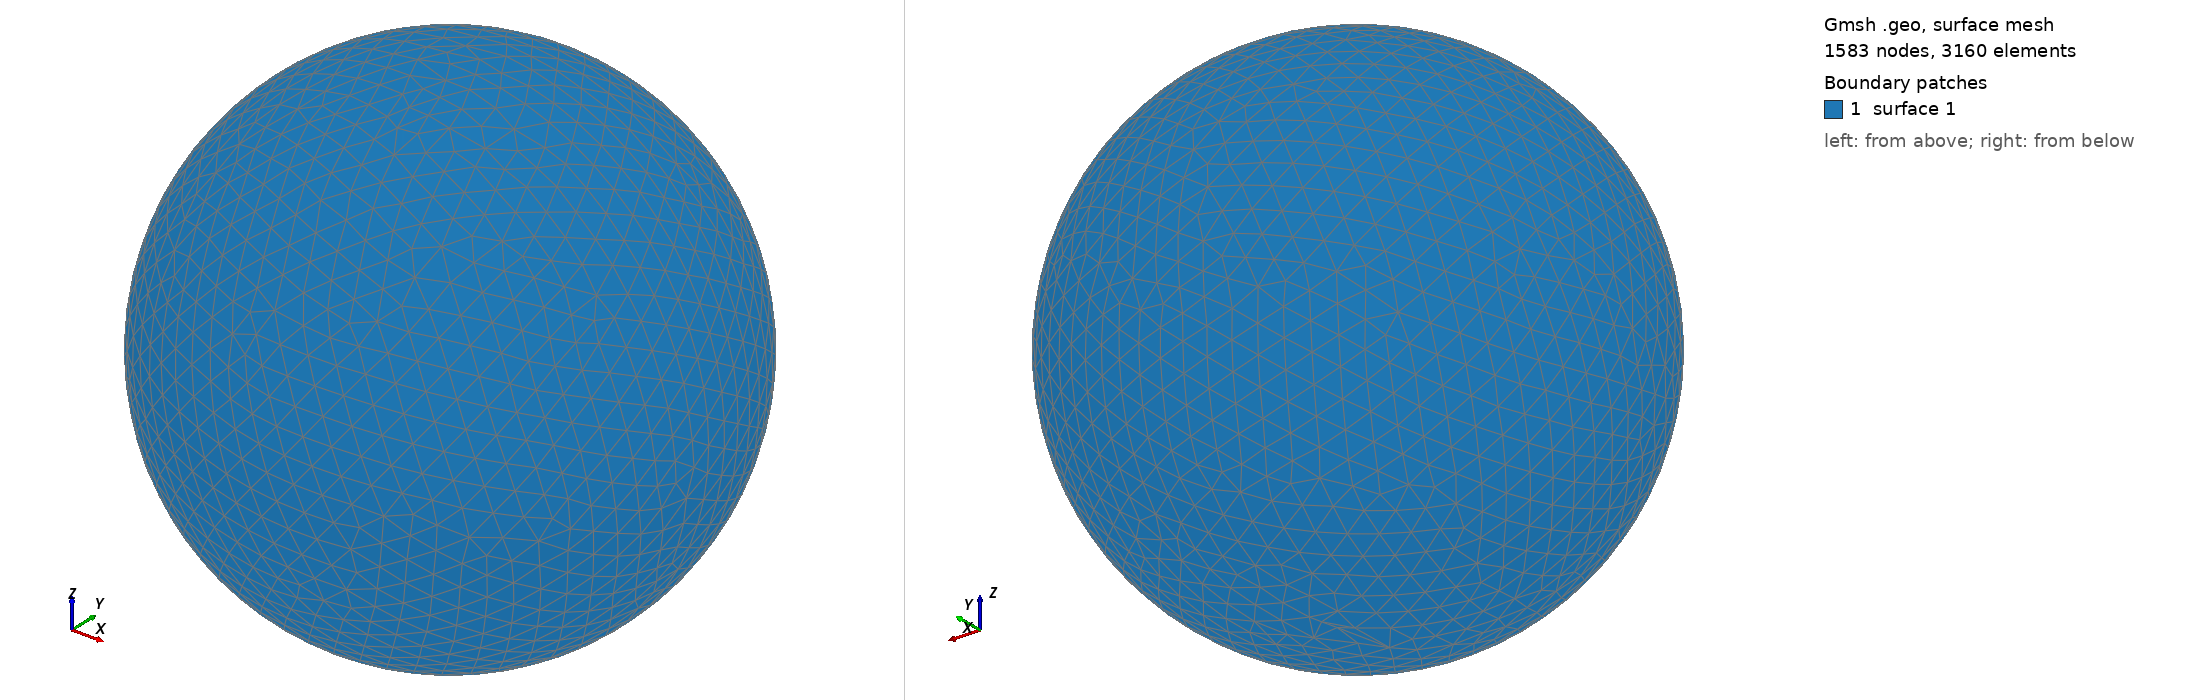

Gmsh geometry script, surface-meshed: 1583 nodes, 3160 surface elements. Boundary patches (legend numbers): 1 surface 1. Left view from above one corner, right view from below the opposite corner. The script declares no physical surfaces, so the legend lists its geometric surfaces. The drawing asked Gmsh for element sizes between 1% and 20% of the model's largest extent; the script's own settings can give other sizes.

=== shot0163.geo (drawn) ===
SetFactory("OpenCASCADE");
Point(1) = {0,0,0,0};
Sphere(1) = {0,0,0,0.00245800};
MeshSize{ PointsOf{ Surface{:}; } } = 0.000245800;
Mesh.ElementOrder=1;
Mesh.Format=39;
